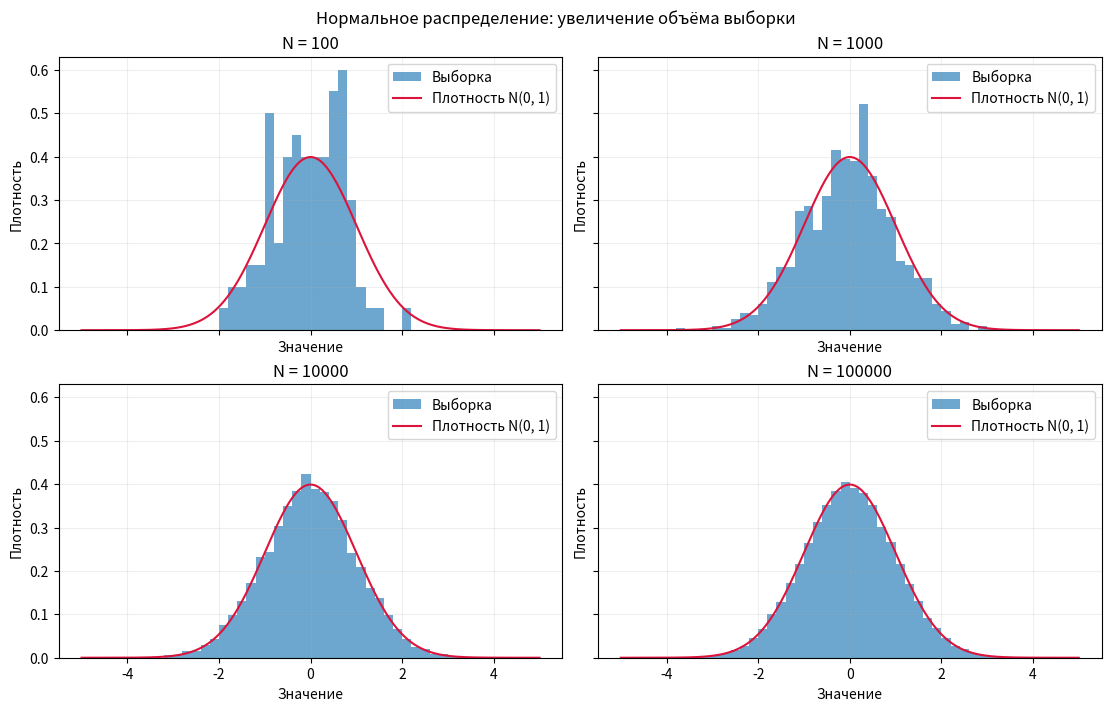

The matplotlib source for this figure:
from pathlib import Path
import numpy as np
import pandas as pd
import matplotlib.pyplot as plt


FOLDER = Path(__file__).resolve().parent if '__file__' in globals() else Path.cwd()

rng = np.random.default_rng(42)
sizes = [100, 1000, 10000, 100000]
sample = rng.normal(0, 1, sizes[-1])
bins = np.linspace(-5, 5, 51)
x = np.linspace(-5, 5, 500)
density = np.exp(-x*x/2) / np.sqrt(2*np.pi)
fig, axes = plt.subplots(2, 2, figsize=(11, 7), sharex=True, sharey=True,
                         layout='constrained')
for ax, size in zip(axes.flat, sizes):
    ax.hist(sample[:size], bins=bins, density=True, alpha=0.65, label='Выборка')
    ax.plot(x, density, color='crimson', label='Плотность N(0, 1)')
    ax.set(title=f'N = {size}', xlabel='Значение', ylabel='Плотность')
    ax.grid(alpha=0.2)
    ax.legend()
fig.suptitle('Нормальное распределение: увеличение объёма выборки')
fig.savefig(FOLDER / '02_Стремление_к_нормальности.png', dpi=180)
plt.show()
